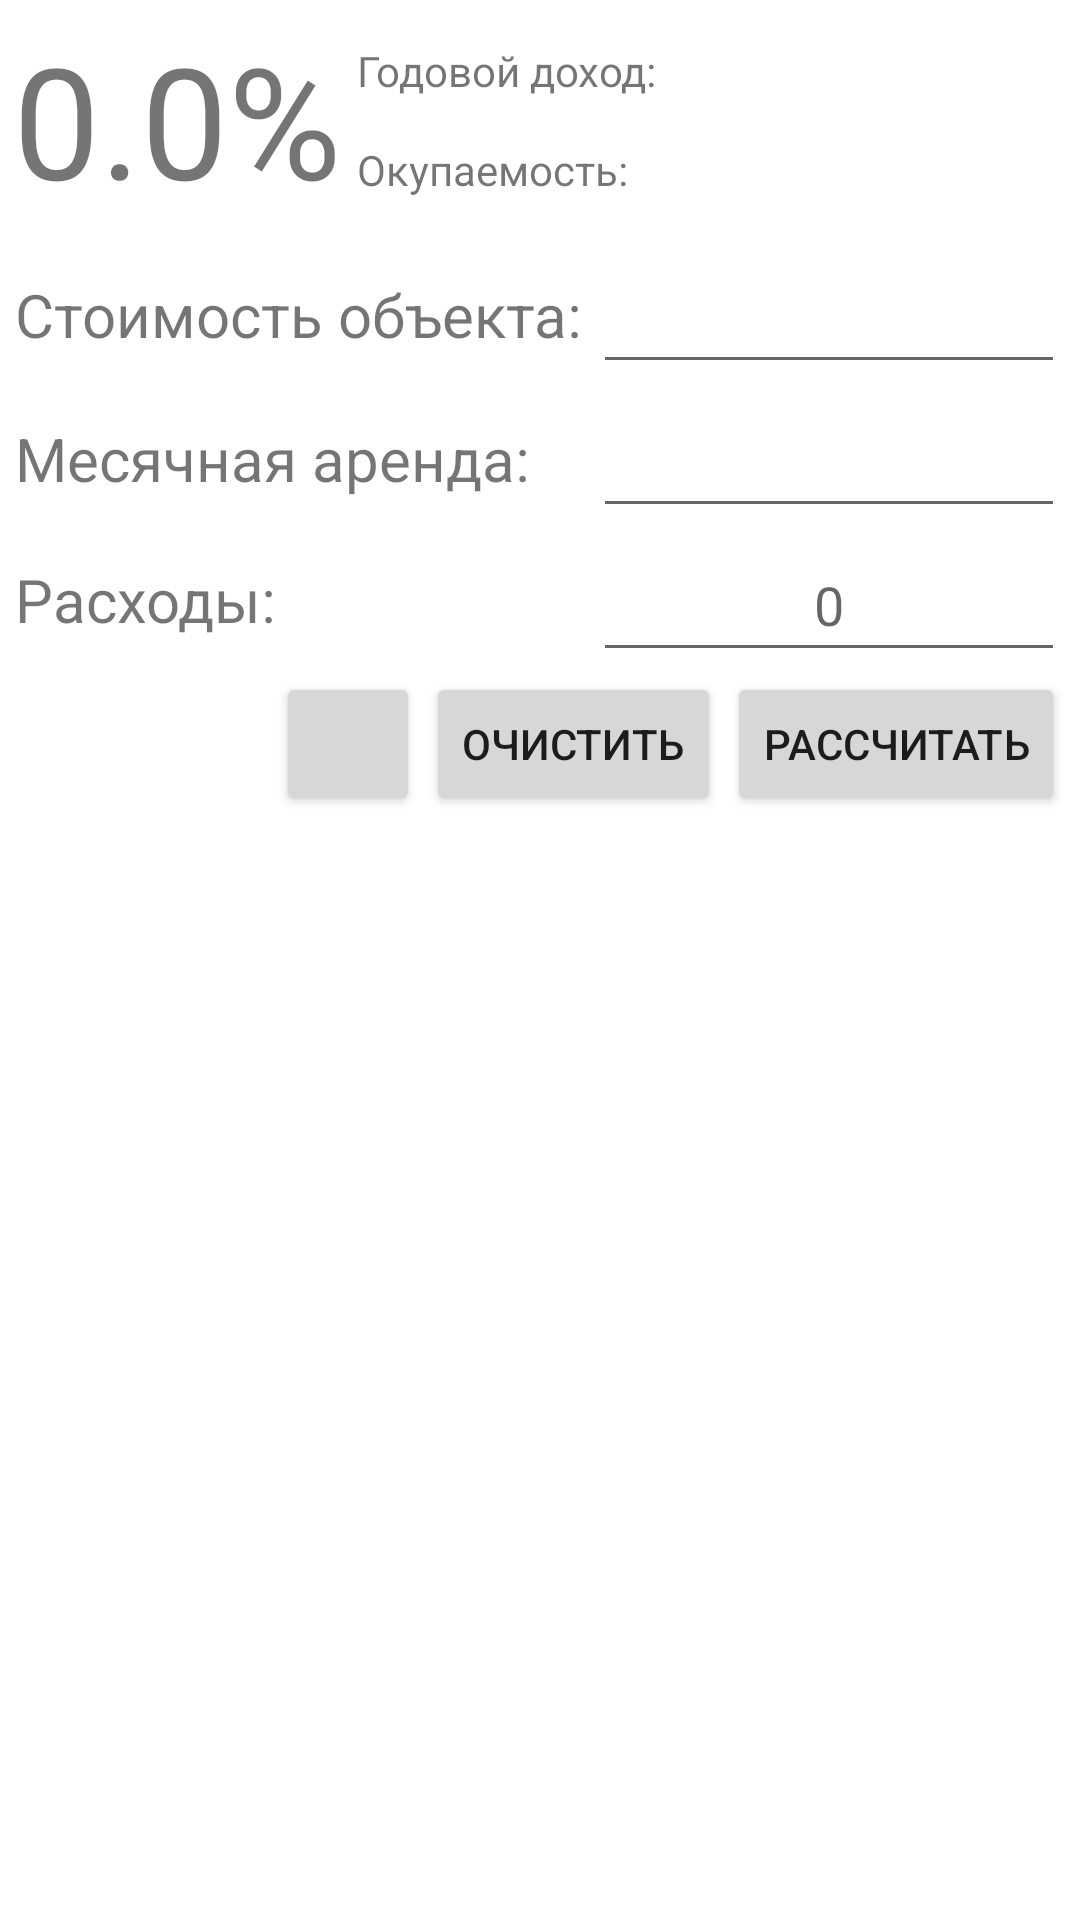

Reconstruct the res/layout file that produces this screen, plus the resources it refers to.
<!-- AndroidManifest.xml: application theme Theme.Calculator -->
<!-- res/layout/fragment_layout.xml -->
<?xml version="1.0" encoding="utf-8"?>
<androidx.constraintlayout.widget.ConstraintLayout xmlns:android="http://schemas.android.com/apk/res/android"
    xmlns:app="http://schemas.android.com/apk/res-auto"
    android:layout_width="match_parent"
    android:layout_height="match_parent">


    <TextView
        android:id="@+id/textViewPercent"
        android:layout_width="wrap_content"
        android:layout_height="wrap_content"
        android:layout_marginStart="4dp"
        android:autoSizeMinTextSize="10sp"
        android:autoSizeTextType="uniform"
        android:gravity="center"
        android:maxWidth="110dp"
        android:maxHeight="70dp"
        android:maxLines="1"
        android:text="0.0%"
        android:textSize="60sp"
        app:layout_constraintStart_toStartOf="parent"
        app:layout_constraintTop_toTopOf="parent" />

    <TextView
        android:id="@+id/tvInfoNetProfit"
        android:layout_width="wrap_content"
        android:layout_height="wrap_content"
        android:layout_marginHorizontal="5dp"
        android:layout_marginStart="5dp"
        android:autoSizeMinTextSize="7sp"
        android:autoSizeTextType="uniform"
        android:maxLines="1"
        android:text="@string/netProfit"
        app:layout_constraintBottom_toTopOf="@+id/tvInfoPaybackPeriod"
        app:layout_constraintEnd_toStartOf="@+id/tvNetProfit"
        app:layout_constraintHorizontal_bias="0.5"
        app:layout_constraintStart_toEndOf="@+id/textViewPercent"
        app:layout_constraintTop_toTopOf="parent" />

    <TextView
        android:id="@+id/tvNetProfit"
        android:layout_width="0dp"
        android:layout_height="wrap_content"
        android:layout_marginHorizontal="1dp"
        android:autoSizeMinTextSize="7sp"
        android:autoSizeTextType="uniform"
        android:maxLines="2"
        app:layout_constraintBottom_toTopOf="@+id/tvPaybackPeriod"
        app:layout_constraintEnd_toEndOf="parent"
        app:layout_constraintHorizontal_bias="0.5"
        app:layout_constraintStart_toEndOf="@+id/tvInfoNetProfit"
        app:layout_constraintTop_toTopOf="parent" />


    <TextView

        android:id="@+id/tvInfoPaybackPeriod"
        android:layout_width="wrap_content"
        android:layout_height="wrap_content"
        android:layout_marginStart="5dp"
        android:autoSizeMinTextSize="7sp"
        android:autoSizeTextType="uniform"
        android:maxLines="1"
        android:text="@string/paybackperiod"
        app:layout_constraintBottom_toTopOf="@+id/linearLayout"
        app:layout_constraintEnd_toStartOf="@+id/tvPaybackPeriod"
        app:layout_constraintHorizontal_bias="0.5"
        app:layout_constraintStart_toEndOf="@+id/textViewPercent"
        app:layout_constraintTop_toBottomOf="@+id/tvInfoNetProfit" />

    <TextView
        android:id="@+id/tvPaybackPeriod"
        android:layout_width="0dp"
        android:layout_height="wrap_content"
        android:layout_marginHorizontal="1dp"
        android:autoSizeMinTextSize="7sp"
        android:autoSizeTextType="uniform"
        android:maxLines="2"
        app:layout_constraintBottom_toTopOf="@+id/linearLayout"
        app:layout_constraintEnd_toEndOf="parent"
        app:layout_constraintHorizontal_bias="0.5"
        app:layout_constraintStart_toEndOf="@+id/tvInfoPaybackPeriod"
        app:layout_constraintTop_toBottomOf="@+id/tvNetProfit" />

    <LinearLayout
        android:id="@+id/linearLayout"
        android:layout_width="match_parent"
        android:layout_height="wrap_content"
        android:layout_marginHorizontal="5dp"
        android:orientation="horizontal"
        app:layout_constraintEnd_toEndOf="parent"
        app:layout_constraintStart_toStartOf="parent"
        app:layout_constraintTop_toBottomOf="@+id/textViewPercent">

        <TextView
            android:id="@+id/textView"
            android:layout_width="match_parent"
            android:layout_height="wrap_content"
            android:layout_weight="3"
            android:autoSizeTextType="uniform"
            android:maxLines="1"
            android:text="@string/costObject"
            android:textSize="20sp" />

        <EditText
            android:id="@+id/editTextCostObject"
            android:layout_width="wrap_content"
            android:layout_height="wrap_content"
            android:layout_weight="1"
            android:ems="10"
            android:imeOptions="flagNoExtractUi|actionNext"
            android:inputType="numberDecimal"
            android:minHeight="48dp" />
    </LinearLayout>

    <LinearLayout
        android:id="@+id/linearLayout2"
        android:layout_width="match_parent"
        android:layout_height="wrap_content"
        android:layout_marginHorizontal="5dp"
        android:orientation="horizontal"
        app:layout_constraintEnd_toEndOf="parent"
        app:layout_constraintStart_toStartOf="parent"
        app:layout_constraintTop_toBottomOf="@+id/linearLayout">

        <TextView
            android:id="@+id/textView2"
            android:layout_width="match_parent"
            android:layout_height="wrap_content"
            android:layout_weight="3"
            android:autoSizeTextType="uniform"
            android:maxLines="1"
            android:text="@string/monthlyRent"
            android:textSize="20sp" />
        <EditText

            android:id="@+id/editTextMonthlyRent"
            android:layout_width="wrap_content"
            android:layout_height="wrap_content"
            android:layout_weight="1"
            android:ems="10"
            android:imeOptions="flagNoExtractUi|actionNext"
            android:inputType="numberDecimal"
            android:minHeight="48dp"

            />
    </LinearLayout>

    <LinearLayout
        android:id="@+id/linearLayout3"
        android:layout_width="match_parent"
        android:layout_height="wrap_content"
        android:layout_marginHorizontal="5dp"
        android:gravity="center_vertical"
        android:orientation="horizontal"
        app:layout_constraintEnd_toEndOf="parent"
        app:layout_constraintStart_toStartOf="parent"
        app:layout_constraintTop_toBottomOf="@+id/linearLayout2">

        <TextView
            android:id="@+id/textView3"
            android:layout_width="match_parent"
            android:layout_height="wrap_content"
            android:layout_weight="3"
            android:autoSizeTextType="uniform"
            android:maxLines="1"
            android:text="@string/expenses"
            android:textSize="20sp" />

        <EditText
            android:id="@+id/editTextExpenses"
            android:layout_width="wrap_content"
            android:layout_height="wrap_content"
            android:layout_weight="1"
            android:ems="10"
            android:hint="@string/hint_edit_text_expenses"
            android:imeOptions="flagNoExtractUi|actionGo"
            android:inputType="numberDecimal"
            android:minHeight="48dp"
            android:textAlignment="center" />


    </LinearLayout>


    <Button
        android:id="@+id/btnAddFragment"
        android:layout_width="48dp"
        android:layout_height="wrap_content"

        android:layout_marginHorizontal="2dp"

        app:layout_constraintEnd_toStartOf="@id/buttonClearData"
        app:layout_constraintTop_toBottomOf="@+id/linearLayout3" />


    <Button
        android:id="@+id/buttonClearData"
        android:layout_width="wrap_content"
        android:layout_height="wrap_content"
        android:layout_marginHorizontal="2dp"
        android:text="@string/clear"
        app:layout_constraintEnd_toStartOf="@+id/buttonCalculate"
        app:layout_constraintTop_toBottomOf="@+id/linearLayout3" />

    <Button

        android:id="@+id/buttonCalculate"
        android:layout_width="wrap_content"
        android:layout_height="wrap_content"
        android:layout_marginEnd="5dp"
        android:text="@string/calculate"
        app:layout_constraintEnd_toEndOf="parent"
        app:layout_constraintTop_toBottomOf="@+id/linearLayout3" />

</androidx.constraintlayout.widget.ConstraintLayout>
<!-- resources referenced by this layout -->
<resources>
  <string name="calculate">Рассчитать</string>
  <string name="clear">Очистить</string>
  <string name="costObject">Стоимость объекта:</string>
  <string name="expenses">Расходы:</string>
  <string name="hint_edit_text_expenses">0</string>
  <string name="monthlyRent">Месячная аренда:</string>
  <string name="netProfit">Годовой доход:</string>
  <string name="paybackperiod">Окупаемость:</string>
  <style name="Theme.Calculator" parent="Theme.MaterialComponents.DayNight.NoActionBar">
          
          <item name="colorPrimary">@android:color/holo_orange_light</item>
          <item name="colorPrimaryVariant">@android:color/holo_orange_dark</item>
          <item name="colorOnPrimary">@color/black</item>
          
          <item name="colorSecondary">@color/teal_200</item>
          <item name="colorSecondaryVariant">@color/teal_700</item>
          <item name="colorOnSecondary">@color/black</item>
          
          <item name="android:statusBarColor" tools:targetApi="l">?attr/colorPrimaryVariant</item>
          
      </style>
  <!-- not gathered from this repository: default colours our renderer supplied (Android Studio template values) -->
  <color name="teal_200">#FF03DAC5</color>
  <color name="teal_700">#FF018786</color>
  <color name="black">#FF000000</color>
</resources>
